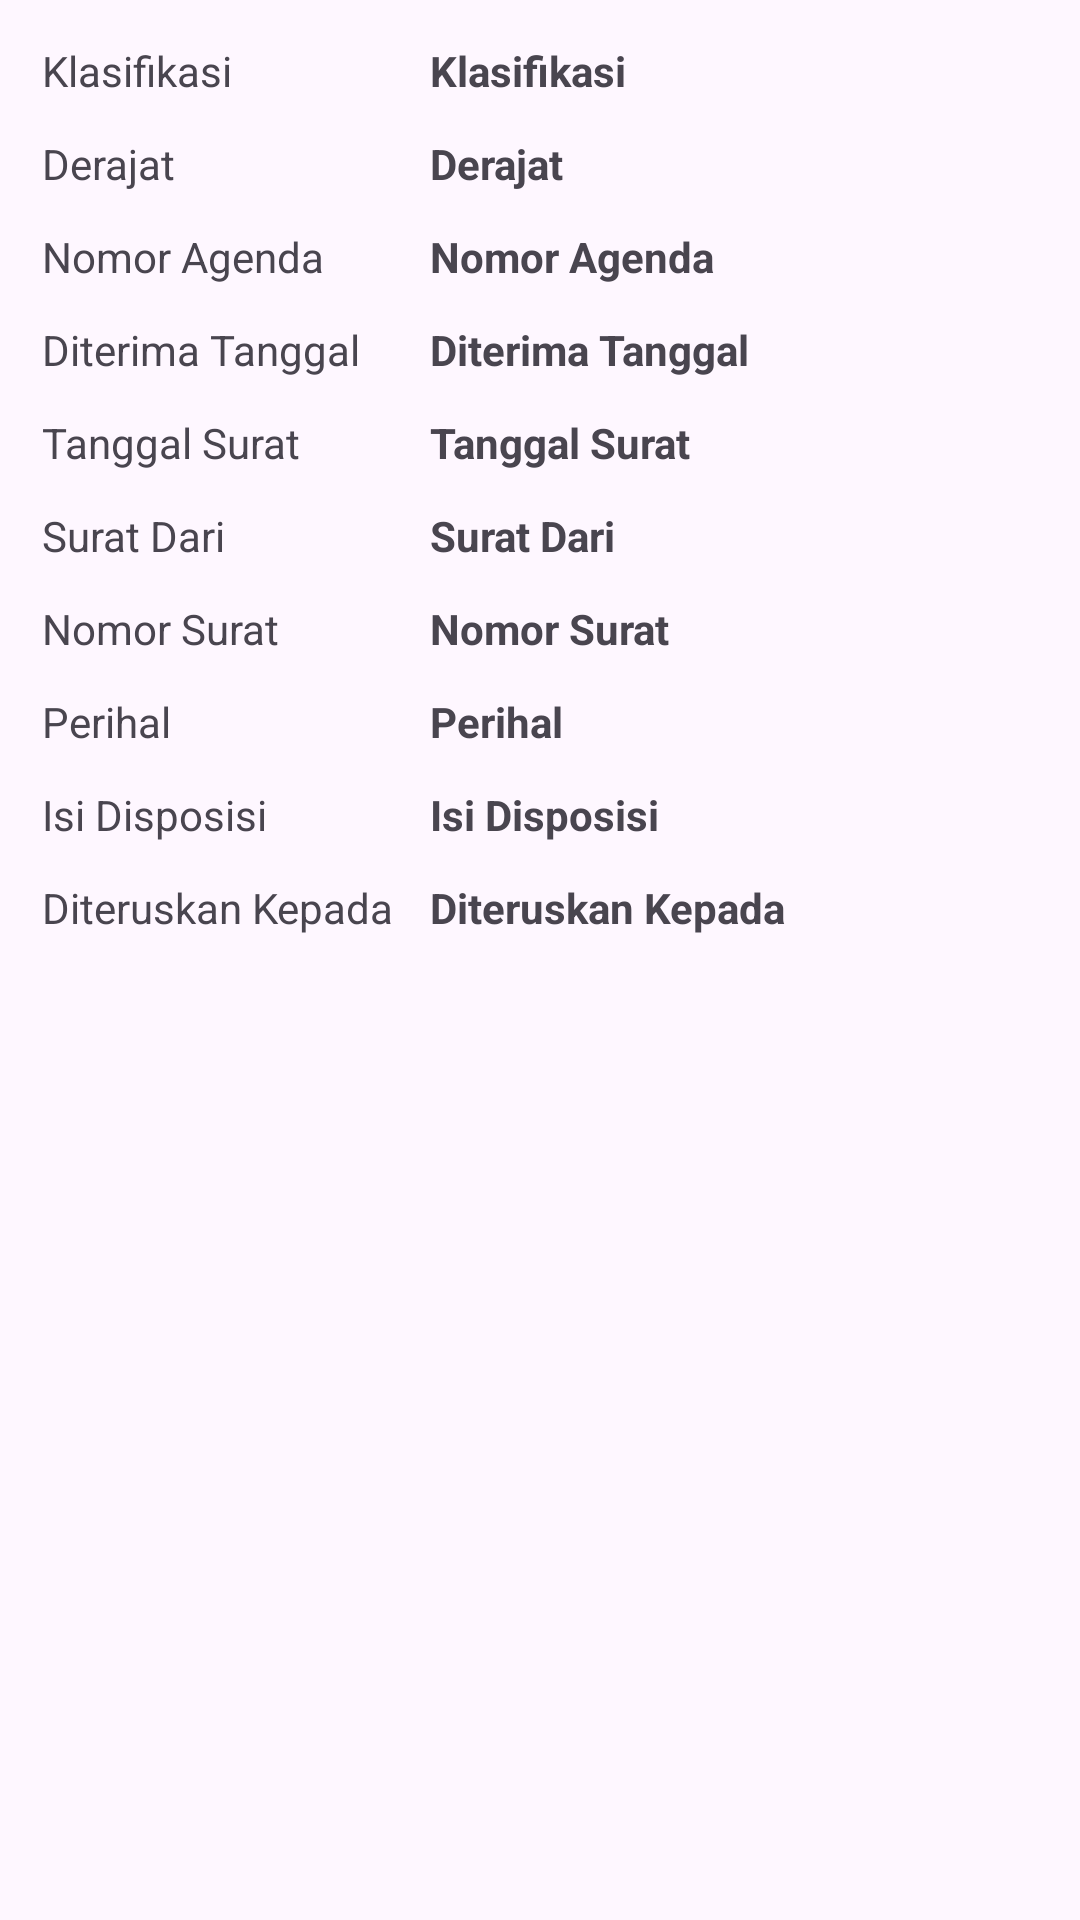

The Android layout XML behind this screen, and the referenced resources:
<!-- AndroidManifest.xml: application theme Theme.UnitSatuan -->
<!-- res/layout/fragment_deskripsi.xml -->
<?xml version="1.0" encoding="utf-8"?>
<ScrollView xmlns:android="http://schemas.android.com/apk/res/android"
    xmlns:tools="http://schemas.android.com/tools"
    android:layout_width="match_parent"
    android:layout_height="match_parent"
    xmlns:app="http://schemas.android.com/apk/res-auto"
    tools:context=".ui.detail.DeskripsiFragment"
    android:fillViewport="true">

    <androidx.constraintlayout.widget.ConstraintLayout
        android:layout_width="match_parent"
        android:layout_height="wrap_content">

        <TableLayout
            android:id="@+id/tableLayout"
            android:layout_width="match_parent"
            android:layout_height="wrap_content"
            android:layout_marginStart="8dp"
            android:layout_marginTop="8dp"
            android:layout_marginEnd="8dp"
            android:stretchColumns="1"
            app:layout_constraintEnd_toEndOf="parent"
            app:layout_constraintStart_toStartOf="parent"
            app:layout_constraintTop_toTopOf="parent">

            <TableRow>

                <TextView
                    android:padding="6dip"
                    android:text="@string/klasifikasi" />

                <TextView
                    android:id="@+id/tv_klasifikasi"
                    android:layout_width="wrap_content"
                    android:layout_height="wrap_content"
                    android:padding="6dip"
                    android:text="@string/klasifikasi"
                    android:textStyle="bold" />
            </TableRow>

            <TableRow>

                <TextView
                    android:padding="6dip"
                    android:text="@string/derajat" />

                <TextView
                    android:id="@+id/tv_derajat"
                    android:layout_width="wrap_content"
                    android:layout_height="wrap_content"
                    android:padding="6dip"
                    android:text="@string/derajat"
                    android:textStyle="bold" />
            </TableRow>

            <TableRow>

                <TextView
                    android:padding="6dip"
                    android:text="@string/nomor_agenda" />

                <TextView
                    android:id="@+id/tv_nomor_agenda"
                    android:layout_width="wrap_content"
                    android:layout_height="wrap_content"
                    android:padding="6dip"
                    android:text="@string/nomor_agenda"
                    android:textStyle="bold" />
            </TableRow>

            <TableRow>

                <TextView
                    android:padding="6dip"
                    android:text="@string/diterima_tgl" />

                <TextView
                    android:id="@+id/tv_diterima_tgl"
                    android:layout_width="wrap_content"
                    android:layout_height="wrap_content"
                    android:layout_weight="2"
                    android:maxLines="2"
                    android:padding="6dip"
                    android:text="@string/diterima_tgl"
                    android:textStyle="bold" />
            </TableRow>

            <TableRow>

                <TextView
                    android:padding="6dip"
                    android:text="@string/tanggal_surat" />

                <TextView
                    android:id="@+id/tv_tgl_surat"
                    android:layout_width="wrap_content"
                    android:layout_height="wrap_content"
                    android:padding="6dip"
                    android:text="@string/tanggal_surat"
                    android:textStyle="bold" />
            </TableRow>

            <TableRow>

                <TextView
                    android:padding="6dip"
                    android:text="@string/surat_dari" />

                <TextView
                    android:id="@+id/tv_surat_dari"
                    android:layout_width="0dp"
                    android:layout_height="wrap_content"
                    android:layout_weight="3"
                    android:maxLines="3"
                    android:padding="6dip"
                    android:text="@string/surat_dari"
                    android:textStyle="bold" />
            </TableRow>

            <TableRow>

                <TextView
                    android:padding="6dip"
                    android:text="@string/nomor_surat" />

                <TextView
                    android:id="@+id/tv_nomor_surat"
                    android:layout_width="wrap_content"
                    android:layout_height="wrap_content"
                    android:padding="6dip"
                    android:text="@string/nomor_surat"
                    android:textStyle="bold" />
            </TableRow>
            <TableRow>

                <TextView
                    android:padding="6dip"
                    android:text="@string/perihal" />

                <TextView
                    android:id="@+id/tv_perihal"
                    android:layout_width="wrap_content"
                    android:layout_height="wrap_content"
                    android:padding="6dip"
                    android:text="@string/perihal"
                    android:textStyle="bold" />
            </TableRow>
            <TableRow>

                <TextView
                    android:padding="6dip"
                    android:text="@string/isi_disposisi" />

                <TextView
                    android:id="@+id/tv_isi_disposisi"
                    android:layout_width="0dp"
                    android:layout_height="wrap_content"
                    android:layout_weight="10"
                    android:maxLines="10"
                    android:padding="6dip"
                    android:text="@string/isi_disposisi"
                    android:textStyle="bold" />
            </TableRow>

            <TableRow>
                <TextView
                    android:padding="6dip"
                    android:text="@string/diteruskan_kepada" />

                <TextView
                    android:id="@+id/tv_diteruskan_kepada"
                    android:layout_width="0dp"
                    android:layout_height="wrap_content"
                    android:layout_weight="10"
                    android:maxLines="10"
                    android:padding="6dip"
                    android:text="@string/diteruskan_kepada"
                    android:textStyle="bold" />
            </TableRow>
        </TableLayout>
    </androidx.constraintlayout.widget.ConstraintLayout>
</ScrollView>
<!-- resources referenced by this layout -->
<resources>
  <string name="derajat">Derajat</string>
  <string name="diterima_tgl">Diterima Tanggal</string>
  <string name="diteruskan_kepada">Diteruskan Kepada</string>
  <string name="isi_disposisi">Isi Disposisi</string>
  <string name="klasifikasi">Klasifikasi</string>
  <string name="nomor_agenda">Nomor Agenda</string>
  <string name="nomor_surat">Nomor Surat</string>
  <string name="perihal">Perihal</string>
  <string name="surat_dari">Surat Dari</string>
  <string name="tanggal_surat">Tanggal Surat</string>
  <style name="Theme.UnitSatuan" parent="Base.Theme.UnitSatuan" />
  <style name="Base.Theme.UnitSatuan" parent="Theme.Material3.DayNight.NoActionBar">
          
          
  
          <item name="colorPrimary">#1B1A17</item>
          <item name="colorOnPrimary">#F0A500</item>
          <item name="colorPrimaryContainer">#E45826</item>
          <item name="colorOnPrimaryContainer">#E6D5B8</item>
  
          <item name="colorSecondary">#2C2D34</item>
          <item name="colorOnSecondary">#E94822</item>
          <item name="colorSecondaryContainer">#F2910A</item>
          <item name="colorOnSecondaryContainer">#EFD510</item>
  
          <item name="colorTertiary">#1A2634</item>
          <item name="colorOnTertiary">#203E5F</item>
          <item name="colorTertiaryContainer">#FFCC00</item>
          <item name="colorOnTertiaryContainer">#FEE5B1</item>
  
      </style>
</resources>
